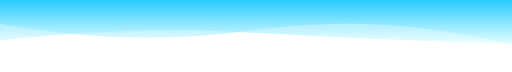
t = 0.00 s
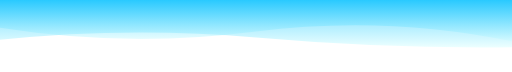
t = 1.67 s
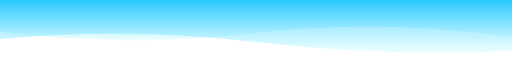
t = 3.33 s
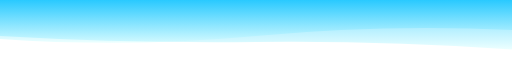
t = 6.66 s
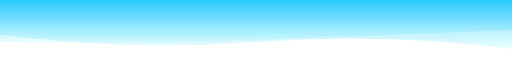
t = 8.33 s
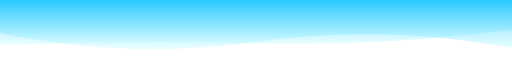
t = 10.00 s

The animated SVG that drew these frames (rendered in a browser with its animation timeline set to each time). Animation: 2 SMIL elements (animate=2), 1 CSS @keyframes rule; frames cover the first 10.00 s, repeats indefinitely.

<svg
  width="854"
  height="120"
  xmlns="http://www.w3.org/2000/svg"
  xmlns:xlink="http://www.w3.org/1999/xlink"
  style="z-index:1;position:relative"
  viewBox="0 0 854 120"
>
  <style>
    @keyframes fadeIn { from { opacity: 0; } to { opacity: 1; } }
  </style>
  <defs>
    <linearGradient id="waveGradient" x1="0%" y1="0%" x2="0%" y2="100%">
      <stop offset="0%" stop-color="#00BFFF"/>
      <stop offset="100%" stop-color="#E0FFFF"/>
    </linearGradient>
  </defs>
  <g transform="translate(427, 60) scale(1, 1) translate(-427, -60)">
    <path d="" fill="url(#waveGradient)" opacity="0.6" >
      <animate
          attributeName="d"
          dur="20s"
          repeatCount="indefinite"
          keyTimes="0;0.333;0.667;1"
          calcmod="spline"
          keySplines="0.2 0 0.2 1;0.2 0 0.2 1;0.2 0 0.2 1"
          begin="0s"
          values="M0 0L 0 40Q 213.5 80 427 50T 854 75L 854 0 Z;M0 0L 0 65Q 213.5 80 427 60T 854 50L 854 0 Z;M0 0L 0 85Q 213.5 55 427 85T 854 50L 854 0 Z;M0 0L 0 40Q 213.5 80 427 50T 854 75L 854 0 Z">
      </animate>
    </path>
    <path d="" fill="url(#waveGradient)" opacity="0.6" >
      <animate
        attributeName="d"
        dur="20s"
        repeatCount="indefinite"
        keyTimes="0;0.333;0.667;1"
        calcmod="spline"
        keySplines="0.2 0 0.2 1;0.2 0 0.2 1;0.2 0 0.2 1"
        begin="-10s"
        values="M0 0L 0 55Q 213.5 100 427 70T 854 80L 854 0 Z;M0 0L 0 70Q 213.5 40 427 40T 854 60L 854 0 Z;M0 0L 0 65Q 213.5 45 427 70T 854 85L 854 0 Z;M0 0L 0 55Q 213.5 100 427 70T 854 80L 854 0 Z">
      </animate>
    </path>
  </g>
</svg>
